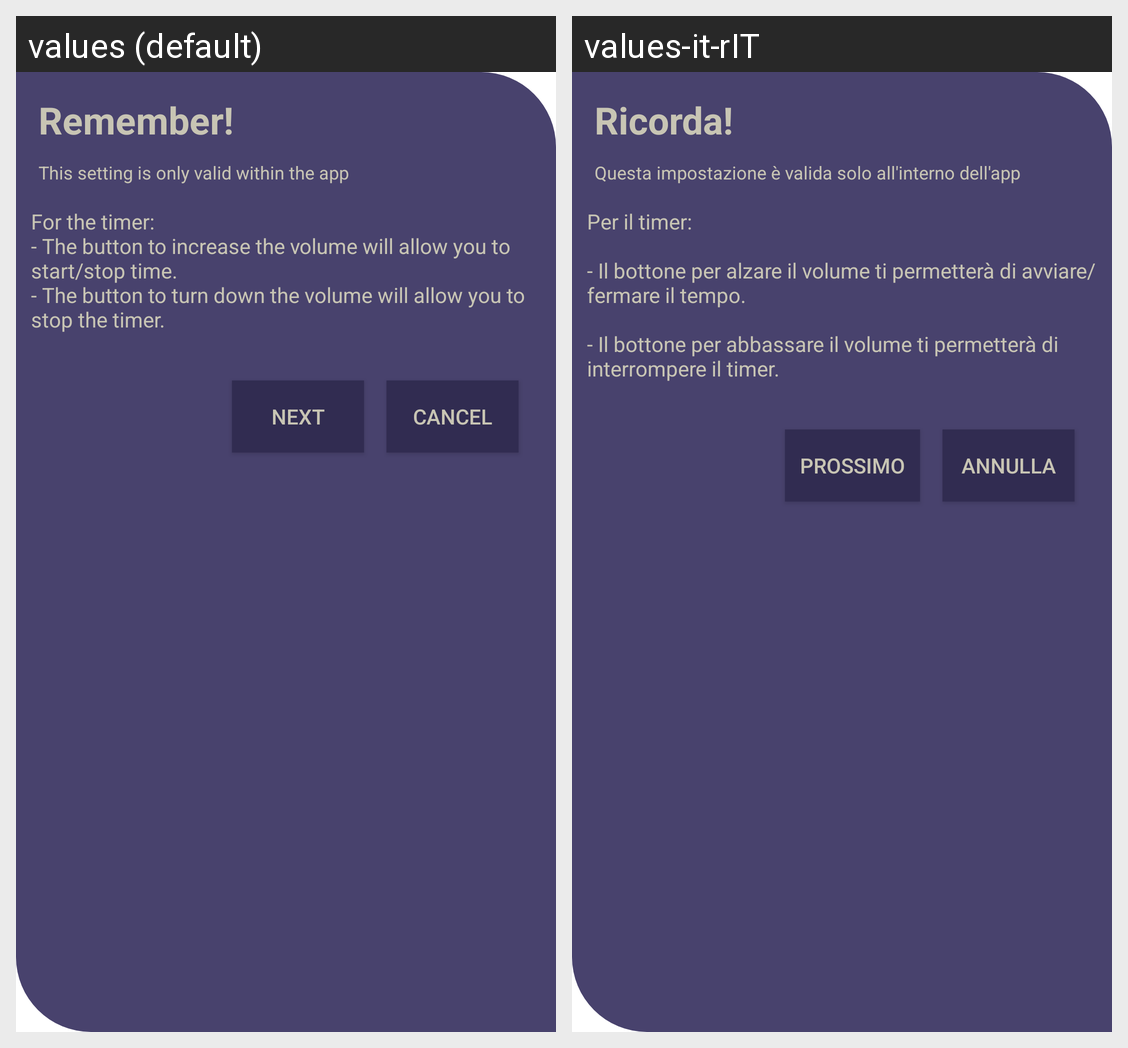

Locale-by-locale string values for the Android screen shown in this grid:
Android screen res/layout/alert_info_sade_buttons.xml rendered under 2 locales, left to right: values (default), values-it-rIT. Device: Nexus 5 (rendered at 1080×1920; each locale shown at half size, 540×960, under a caption strip naming it); theme Theme.MaterialComponents.DayNight.NoActionBar.
Strings drawn on this screen, with the default value and each locale's value (text and hints the layout hard-codes, and strings that could not be matched under every locale, appear in the picture but are not listed):

info_alert_sade_buttons_title
  values: Remember!
  values-it-rIT: Ricorda!

button_sades_fn_work
  values: This setting is only valid within the app
  values-it-rIT: Questa impostazione è valida solo all'interno dell'app

info_alert_sade_buttons_timer
  values: For the timer:
      - The button to increase the volume will allow you to start/stop time. 
      - The button to turn down the volume will allow you to stop the timer.
      
  values-it-rIT: Per il timer:
      
      - Il bottone per alzare il volume ti permetterà di avviare/fermare il tempo.
      
      - Il bottone per abbassare il volume ti permetterà di interrompere il timer.
      

text_button_cancel
  values: Cancel
  values-it-rIT: Annulla

button_next_info_page_edit
  values: Next
  values-it-rIT: Prossimo
